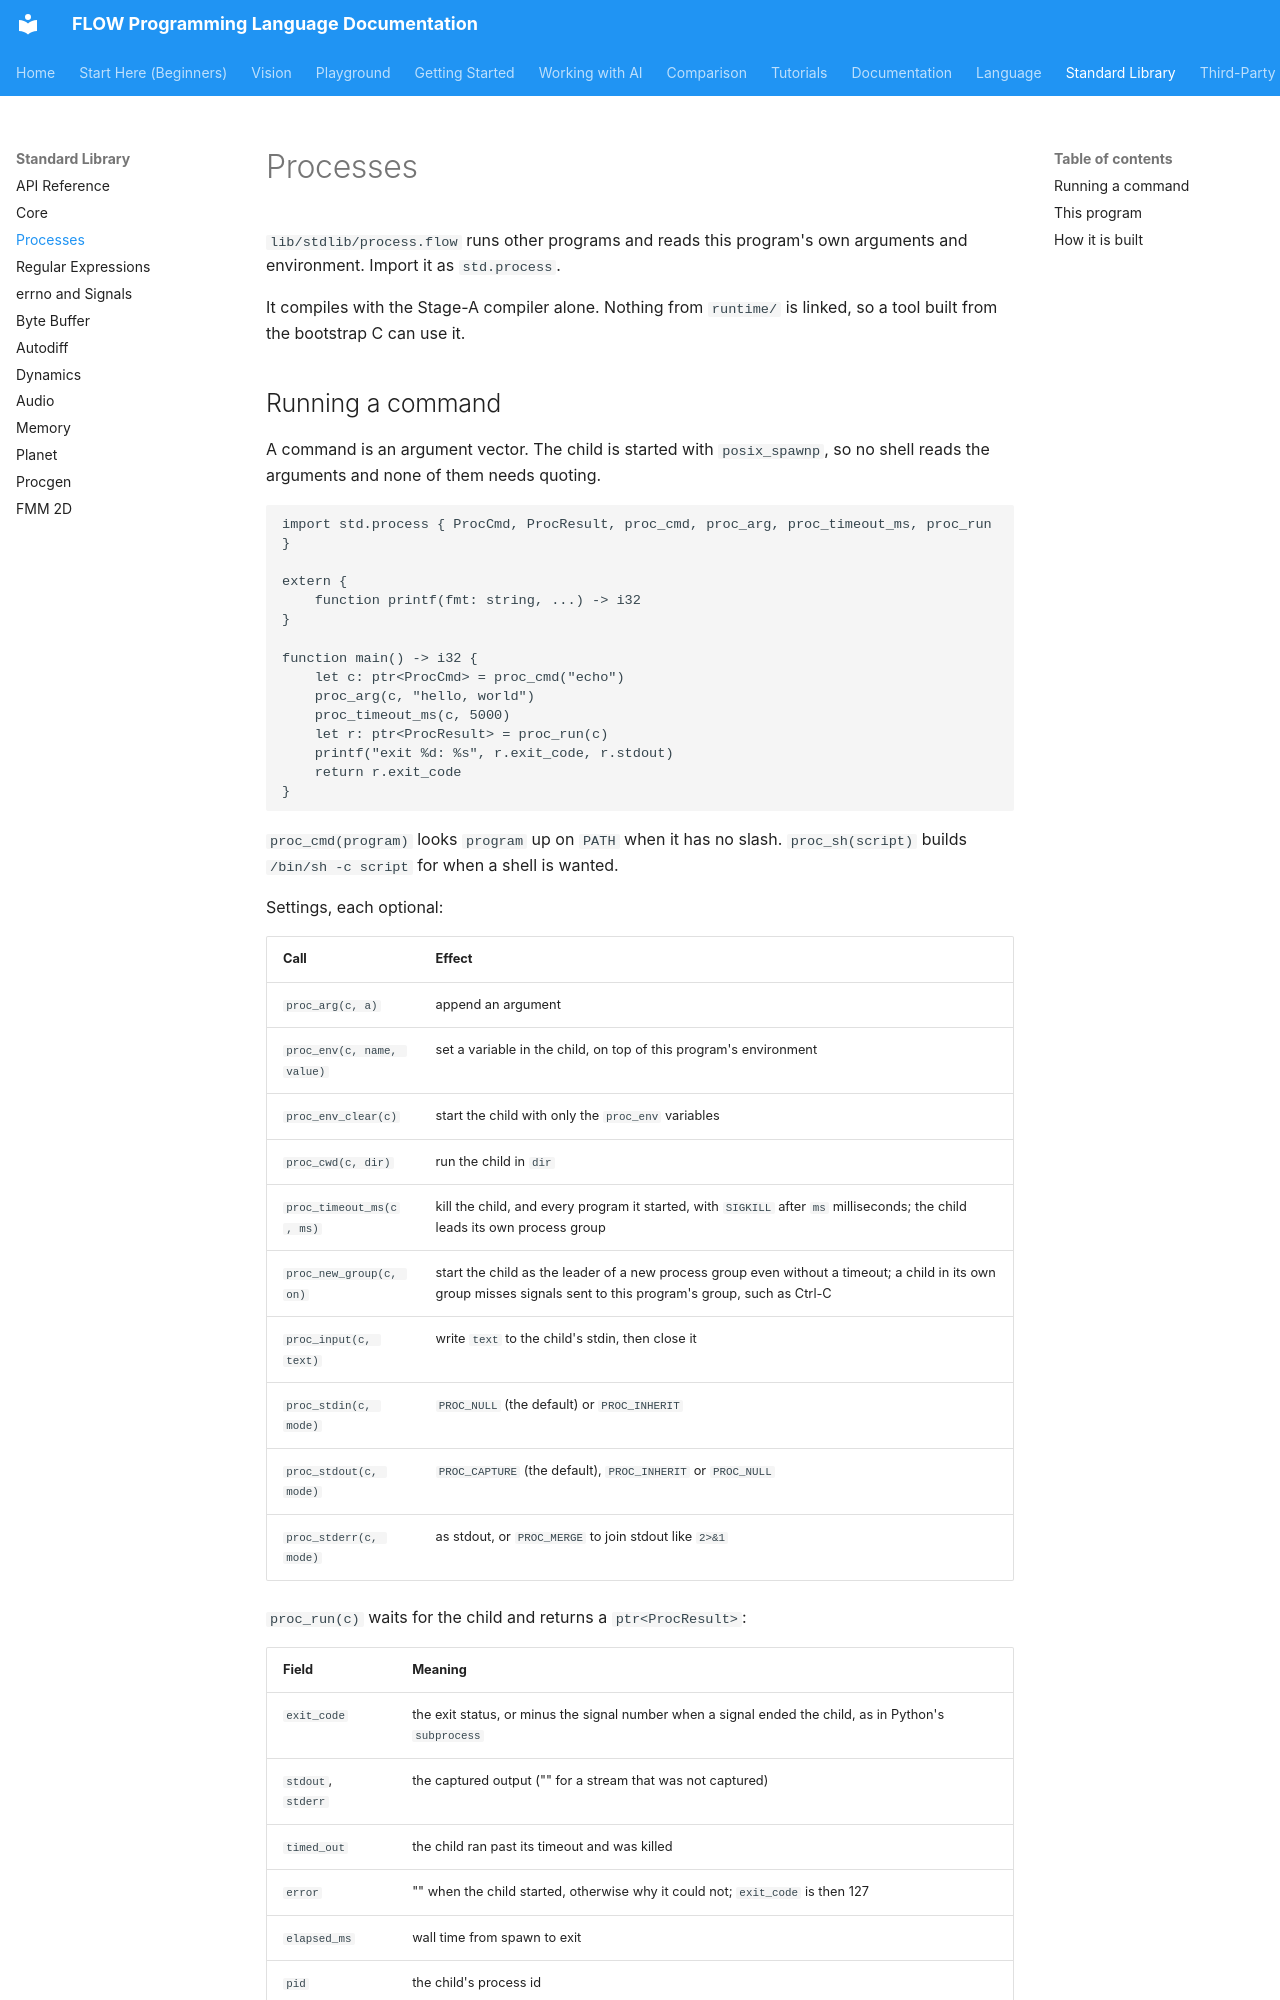

repository: flooooooooooow/flow · page: library/process/index.html · generator: mkdocs

# Processes

`lib/stdlib/process.flow` runs other programs and reads this program's own
arguments and environment. Import it as `std.process`.

It compiles with the Stage-A compiler alone. Nothing from `runtime/` is
linked, so a tool built from the bootstrap C can use it.
